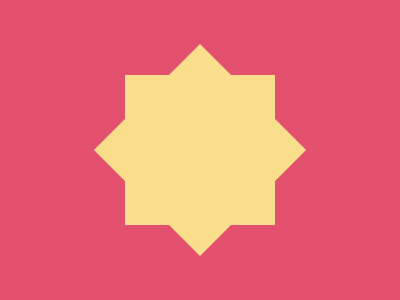

Write the HTML and CSS that draws this image.

<body bgcolor=E3516E>
<p a>
<p b>
<style>
  *{
    margin:0;
    position:fixed;
    top:50%;
    left:50%
  }
  p{
    width:150;
    height:150;
    background:#FADE8B
  }
  [a]{
    transform:translate(-50%,-50%)
  }
  [b]{
    transform:translate(-50%,-50%) rotate(-45deg)
  }
